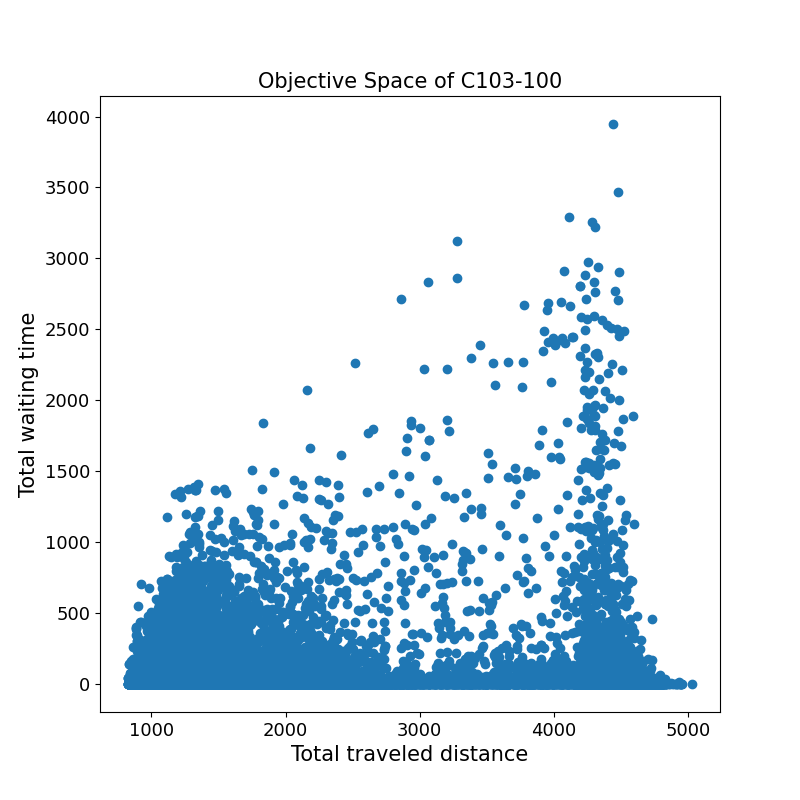

The table this chart was drawn from, first rows:
1720.2	0.0	
3262	0.0	
1516	20.4	
1458	0.0	
1062	0.0	
1196	0.0	
4399	22.3	
4348	0.5	
4348	0.0	
1017	0.3	
1263	0.0	
1397	0.0	
1245	41.7	
914.2	45.2	
1434	0.0	
1382	22.0	
1172	0.0	
982.4	0.0	
1317	0.0	
1604	0.0	
1435	138.4	
1301	33.0	
1488	0.0	
1529	1.5	
1226	0.0	
4774	0.0	
2566	89.4	
1506	109.4	
964.4	43.8	
1293	0.0	
1427	0.0	
1031	0.0	
1165	0.0	
3633	0.0	
1340	146.0	
1538	64.2	
1464	0.0	
1598	0.0	
939.5	0.0	
3938	0.0	
1012	0.0	
4422	323.3	
1634	0.0	
1372	0.0	
1936	269.8	
4372	26.7	
2371	121.0	
4408	0.0	
4542	0.0	
1457	0.0	
1061	0.0	
1297	35.7	
1195	0.0	
1349	598.0	
1299	33.3	
916.6	33.2	
1232	0.0	
1366	0.0	
969.5	0.0	
4556	2.2	
2060	0.0	
... 25,220 more rows
